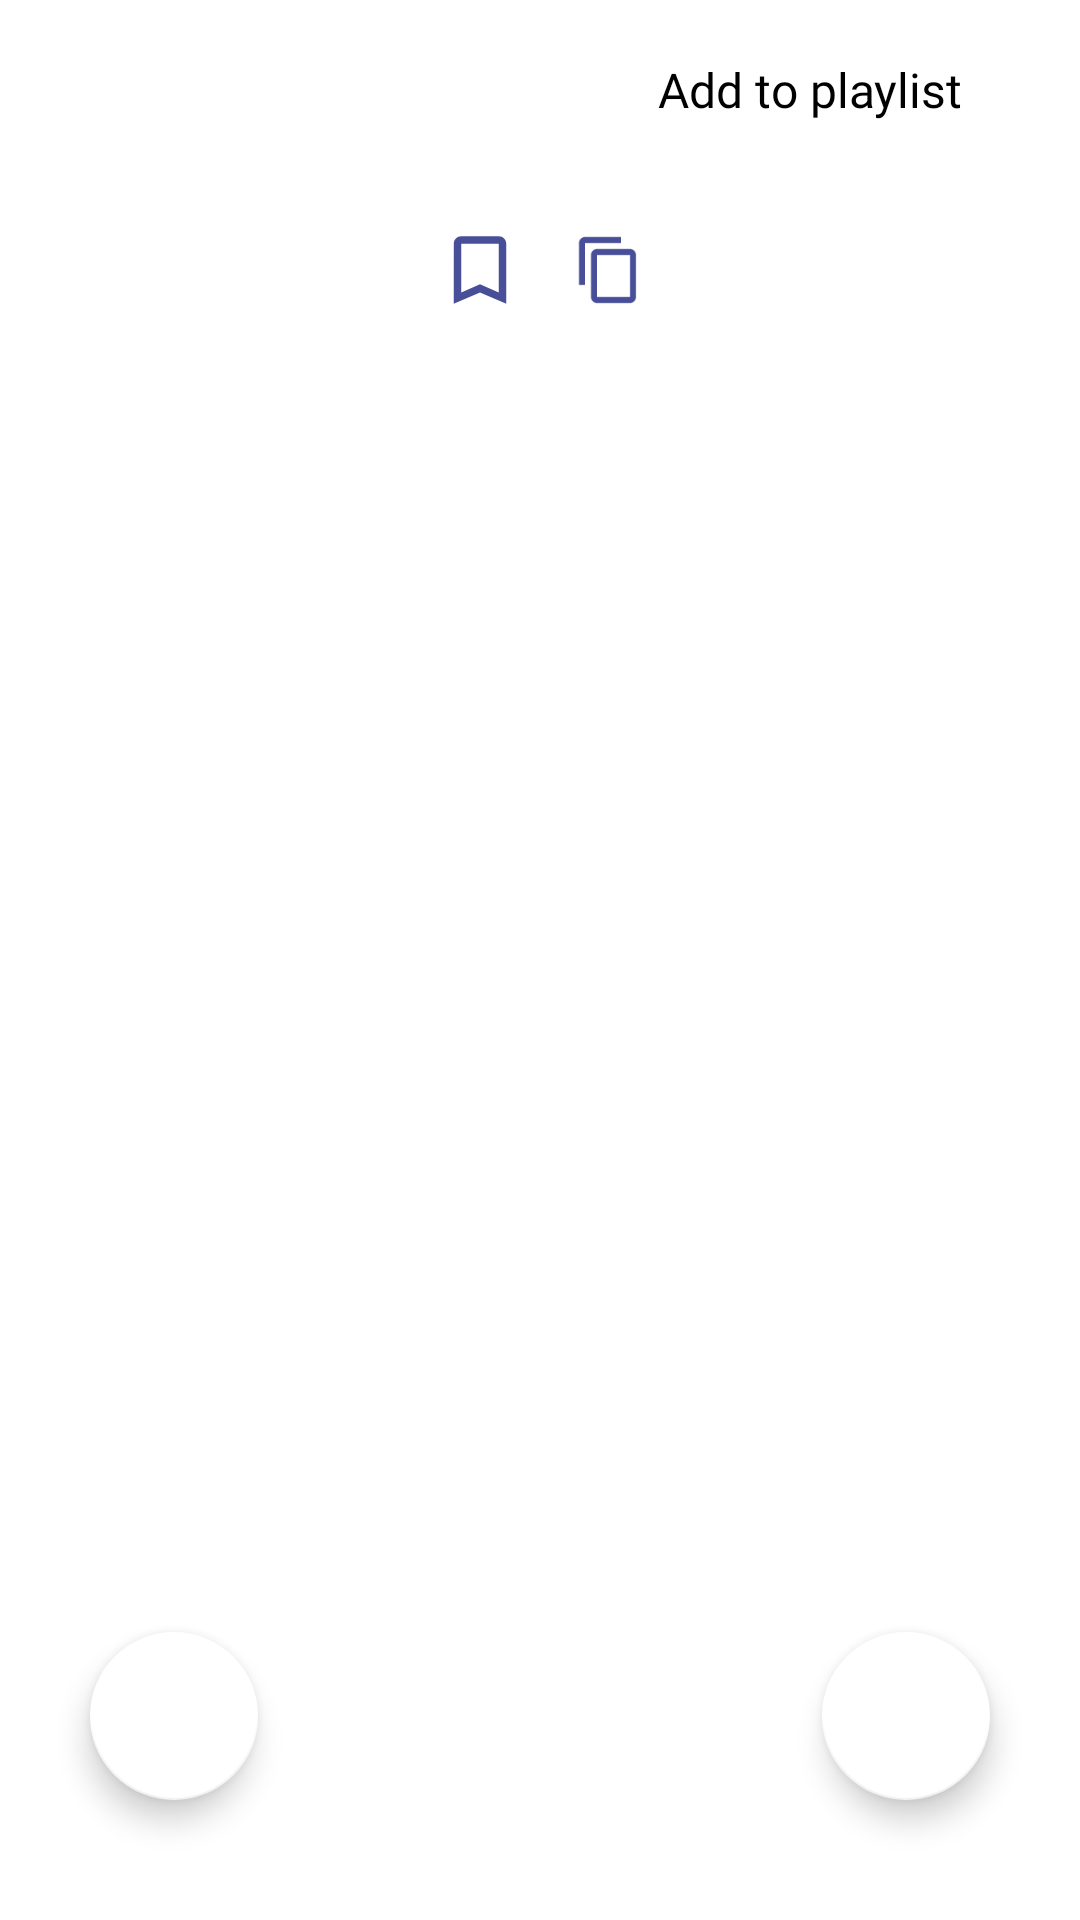

Layout XML and referenced resources for this Android screen:
<!-- AndroidManifest.xml: application theme splashScreenTheme -->
<!-- res/layout/fragment_station_details.xml -->
<?xml version="1.0" encoding="utf-8"?>
<androidx.constraintlayout.widget.ConstraintLayout xmlns:android="http://schemas.android.com/apk/res/android"
    xmlns:app="http://schemas.android.com/apk/res-auto"
    android:layout_width="match_parent"
    android:layout_height="match_parent"
    android:background="@color/main_background"

    >

    <TextView
        android:id="@+id/tvPlaylistTitle"
        android:layout_width="0dp"
        android:layout_height="60dp"
        android:paddingHorizontal="8dp"
        android:ellipsize="end"
        android:gravity="center"
        android:maxLines="2"
        android:textAppearance="@style/mainTextTitle"
        app:layout_constraintEnd_toEndOf="@id/guidelineMid"
        app:layout_constraintStart_toStartOf="parent"
        app:layout_constraintTop_toTopOf="parent" />

    <TextView
        android:id="@+id/tvAddToPlaylist"
        android:layout_width="wrap_content"
        android:layout_height="60dp"
        android:gravity="center"
        android:text="@string/add_to_playlist"
        android:textAppearance="@style/mainTextButtons"
        app:layout_constraintStart_toStartOf="@+id/guidelineMid"
        app:layout_constraintEnd_toEndOf="parent"
        app:layout_constraintTop_toTopOf="parent" />


    <View
        android:layout_width="2dp"
        android:layout_height="60dp"
        android:background="@drawable/gradient_for_separators"
        app:layout_constraintStart_toStartOf="parent"
        app:layout_constraintEnd_toEndOf="parent"
        app:layout_constraintTop_toTopOf="parent"/>


    <LinearLayout
        android:id="@+id/llSongTitle"
        android:layout_width="wrap_content"
        android:layout_height="40dp"
        android:orientation="horizontal"
        app:layout_constraintEnd_toEndOf="parent"
        app:layout_constraintHorizontal_bias="0.5"
        app:layout_constraintStart_toStartOf="parent"
        app:layout_constraintTop_toTopOf="parent"
        android:layout_marginTop="70dp"
        android:paddingHorizontal="16dp"
        >

        <ImageView
            android:id="@+id/ivBookmark"
            android:layout_width="30dp"
            android:layout_height="match_parent"
            android:src="@drawable/ic_bookmark_hollow"
            android:background="?android:attr/selectableItemBackground"
            />
        <TextView
            android:id="@+id/tvSongTitle"
            android:layout_width="0dp"
            android:layout_height="wrap_content"
            android:layout_weight="1"
            android:fontFamily="sans-serif-smallcaps"
            android:gravity="center"
            android:layout_marginHorizontal="8dp"
            android:ellipsize="end"
            android:maxLines="2"
            android:textColor="@color/selected_text_color"
            android:textSize="16sp"
            android:textStyle="bold"
            />

        <ImageView
            android:id="@+id/ivCopy"
            android:layout_width="wrap_content"
            android:layout_height="match_parent"
            android:src="@drawable/ic_copy"
            android:background="?android:attr/selectableItemBackground"
            />
    </LinearLayout>

    <androidx.viewpager2.widget.ViewPager2
        android:id="@+id/viewPager"
        android:layout_width="match_parent"
        android:layout_height="0dp"
        app:layout_constraintTop_toBottomOf="@+id/llSongTitle"
        app:layout_constraintBottom_toTopOf="@+id/fabAddToFav"
        >
    </androidx.viewpager2.widget.ViewPager2>


    <ImageView
        android:id="@+id/ivSwipeLeft"
        android:layout_width="wrap_content"
        android:layout_height="wrap_content"
        android:src="@drawable/ic_swipe_right"
        app:layout_constraintStart_toStartOf="parent"
        android:layout_marginTop="50dp"
        android:layout_marginStart="10dp"
        android:visibility="invisible"
        app:layout_constraintTop_toBottomOf="@+id/llSongTitle"/>


    <ImageView
        android:id="@+id/ivSwipeRight"
        android:layout_width="wrap_content"
        android:layout_height="wrap_content"
        android:src="@drawable/ic_swipe_left"
        app:layout_constraintEnd_toEndOf="parent"
        android:layout_marginTop="50dp"
        android:layout_marginEnd="10dp"
        android:visibility="invisible"
        app:layout_constraintTop_toBottomOf="@+id/llSongTitle"/>





    <com.google.android.material.floatingactionbutton.FloatingActionButton
        android:id="@+id/fabAddToFav"
        android:layout_width="wrap_content"
        android:layout_height="wrap_content"
        android:layout_marginEnd="30dp"
        android:layout_marginBottom="40dp"
        app:backgroundTint="@color/floating_buttons"
        app:layout_constraintBottom_toBottomOf="parent"
        app:layout_constraintEnd_toEndOf="parent" />

    <com.google.android.material.floatingactionbutton.FloatingActionButton
        android:id="@+id/fabRecording"
        android:layout_width="wrap_content"
        android:layout_height="wrap_content"
        android:layout_marginStart="30dp"
        android:layout_marginBottom="40dp"
        app:backgroundTint="@color/floating_buttons"
        app:layout_constraintBottom_toBottomOf="parent"
        app:layout_constraintStart_toStartOf="parent" />


    <TextView
        android:id="@+id/tvTimer"
        android:layout_width="wrap_content"
        android:layout_height="wrap_content"
        android:layout_marginStart="15dp"
        android:text="00:00:00"
        android:textAppearance="@style/dialogCurrentValue"
        android:visibility="gone"
        app:layout_constraintBottom_toBottomOf="@+id/fabRecording"
        app:layout_constraintStart_toEndOf="@+id/fabRecording"
        app:layout_constraintTop_toTopOf="@+id/fabRecording" />


    <androidx.constraintlayout.widget.Guideline
        android:id="@+id/guidelineMid"
        android:layout_width="wrap_content"
        android:layout_height="wrap_content"
        android:orientation="vertical"
        app:layout_constraintEnd_toEndOf="parent"
        app:layout_constraintGuide_percent="0.5"
        app:layout_constraintStart_toStartOf="parent" />

</androidx.constraintlayout.widget.ConstraintLayout>
<!-- resources referenced by this layout -->
<resources>
  <color name="floating_buttons">#FFFFFF</color>
  <color name="main_background">#FFFFFF</color>
  <color name="selected_text_color">#4A148C</color>
  <!-- drawable ic_bookmark_hollow (drawable-anydpi) -->
  <vector xmlns:android="http://schemas.android.com/apk/res/android"
      android:width="24dp"
      android:height="24dp"
      android:viewportWidth="24"
      android:viewportHeight="24"
      android:tint="@color/interactive_icon_color"
      android:alpha="0.8"
      >
    <path
        android:fillColor="@android:color/white"
        android:pathData="M17,3L7,3c-1.1,0 -1.99,0.9 -1.99,2L5,21l7,-3 7,3L19,5c0,-1.1 -0.9,-2 -2,-2zM17,18l-5,-2.18L7,18L7,5h10v13z"/>
  </vector>
  <!-- drawable ic_copy (drawable-anydpi) -->
  <vector xmlns:android="http://schemas.android.com/apk/res/android"
      android:width="24dp"
      android:height="24dp"
      android:viewportWidth="24"
      android:viewportHeight="24"
      android:tint="@color/interactive_icon_color"
      android:alpha="0.8">
    <path
        android:fillColor="@android:color/white"
        android:pathData="M16,1L4,1c-1.1,0 -2,0.9 -2,2v14h2L4,3h12L16,1zM19,5L8,5c-1.1,0 -2,0.9 -2,2v14c0,1.1 0.9,2 2,2h11c1.1,0 2,-0.9 2,-2L21,7c0,-1.1 -0.9,-2 -2,-2zM19,21L8,21L8,7h11v14z"/>
  </vector>
  <!-- drawable ic_swipe_left (drawable-anydpi) -->
  <vector xmlns:android="http://schemas.android.com/apk/res/android"
      android:width="24dp"
      android:height="24dp"
      android:viewportWidth="24"
      android:viewportHeight="24"
      android:tint="@color/color_icon"
      android:alpha="0.6">
    <path
        android:fillColor="@android:color/white"
        android:pathData="M19.98,16.82l-0.63,4.46C19.21,22.27 18.36,23 17.37,23h-6.16c-0.53,0 -1.29,-0.21 -1.66,-0.59L5,17.62l0.83,-0.84c0.24,-0.24 0.58,-0.35 0.92,-0.28L10,17.24V6.5C10,5.67 10.67,5 11.5,5S13,5.67 13,6.5v6h0.91c0.31,0 0.62,0.07 0.89,0.21l4.09,2.04C19.66,15.14 20.1,15.97 19.98,16.82zM12,2.5c4.74,0 7.67,2.52 8.43,4.5H22c-0.73,-2.88 -4.51,-6 -10,-6C8.78,1 5.82,2.13 3.5,4.02V2H2v5h5V5.5H4.09C6.21,3.64 8.97,2.5 12,2.5z"/>
  </vector>
  <string name="add_to_playlist">Add to playlist</string>
  <style name="dialogCurrentValue" parent="android:Widget.TextView">
          <item name="android:textSize">20sp</item>
          <item name="android:textColor">@color/regular_text_color</item>
         <item name="android:fontFamily">@font/aldrich</item>
      </style>
  <style name="mainTextButtons" parent="android:Widget.TextView">
          <item name="android:textSize">16sp</item>
          <item name="android:fontFamily">@font/aldrich</item>
      </style>
  <style name="mainTextTitle" parent="android:Widget.TextView">
          <item name="android:textColor">@color/color_main_text_title</item>
          <item name="android:textSize">16sp</item>
          <item name="android:fontFamily">@font/aldrich</item>
      </style>
  <style name="splashScreenTheme" parent="Theme.MaterialComponents.DayNight.NoActionBar.Bridge">
           <item name="android:windowBackground">@drawable/splash_screen</item>
           <item name="android:statusBarColor">@color/black</item>
           <item name="android:navigationBarColor">@color/black</item>
       </style>
  <color name="Separator">#FFFFFF</color>
  <color name="transparent">#00000000</color>
  <color name="color_icon">#1A237E</color>
  <color name="regular_text_color">#000000</color>
  <color name="color_main_text_title">#000000</color>
  <!-- drawable splash_screen (drawable) -->
  <?xml version="1.0" encoding="utf-8"?>
  <layer-list xmlns:android="http://schemas.android.com/apk/res/android">
          <item>
                  <color android:color="#000000"/>
          </item>
  
          <item
              android:drawable="@drawable/onlysplashscreen2"
              android:gravity="center"
              />
  
  </layer-list>
  <color name="black">#000000</color>
</resources>
